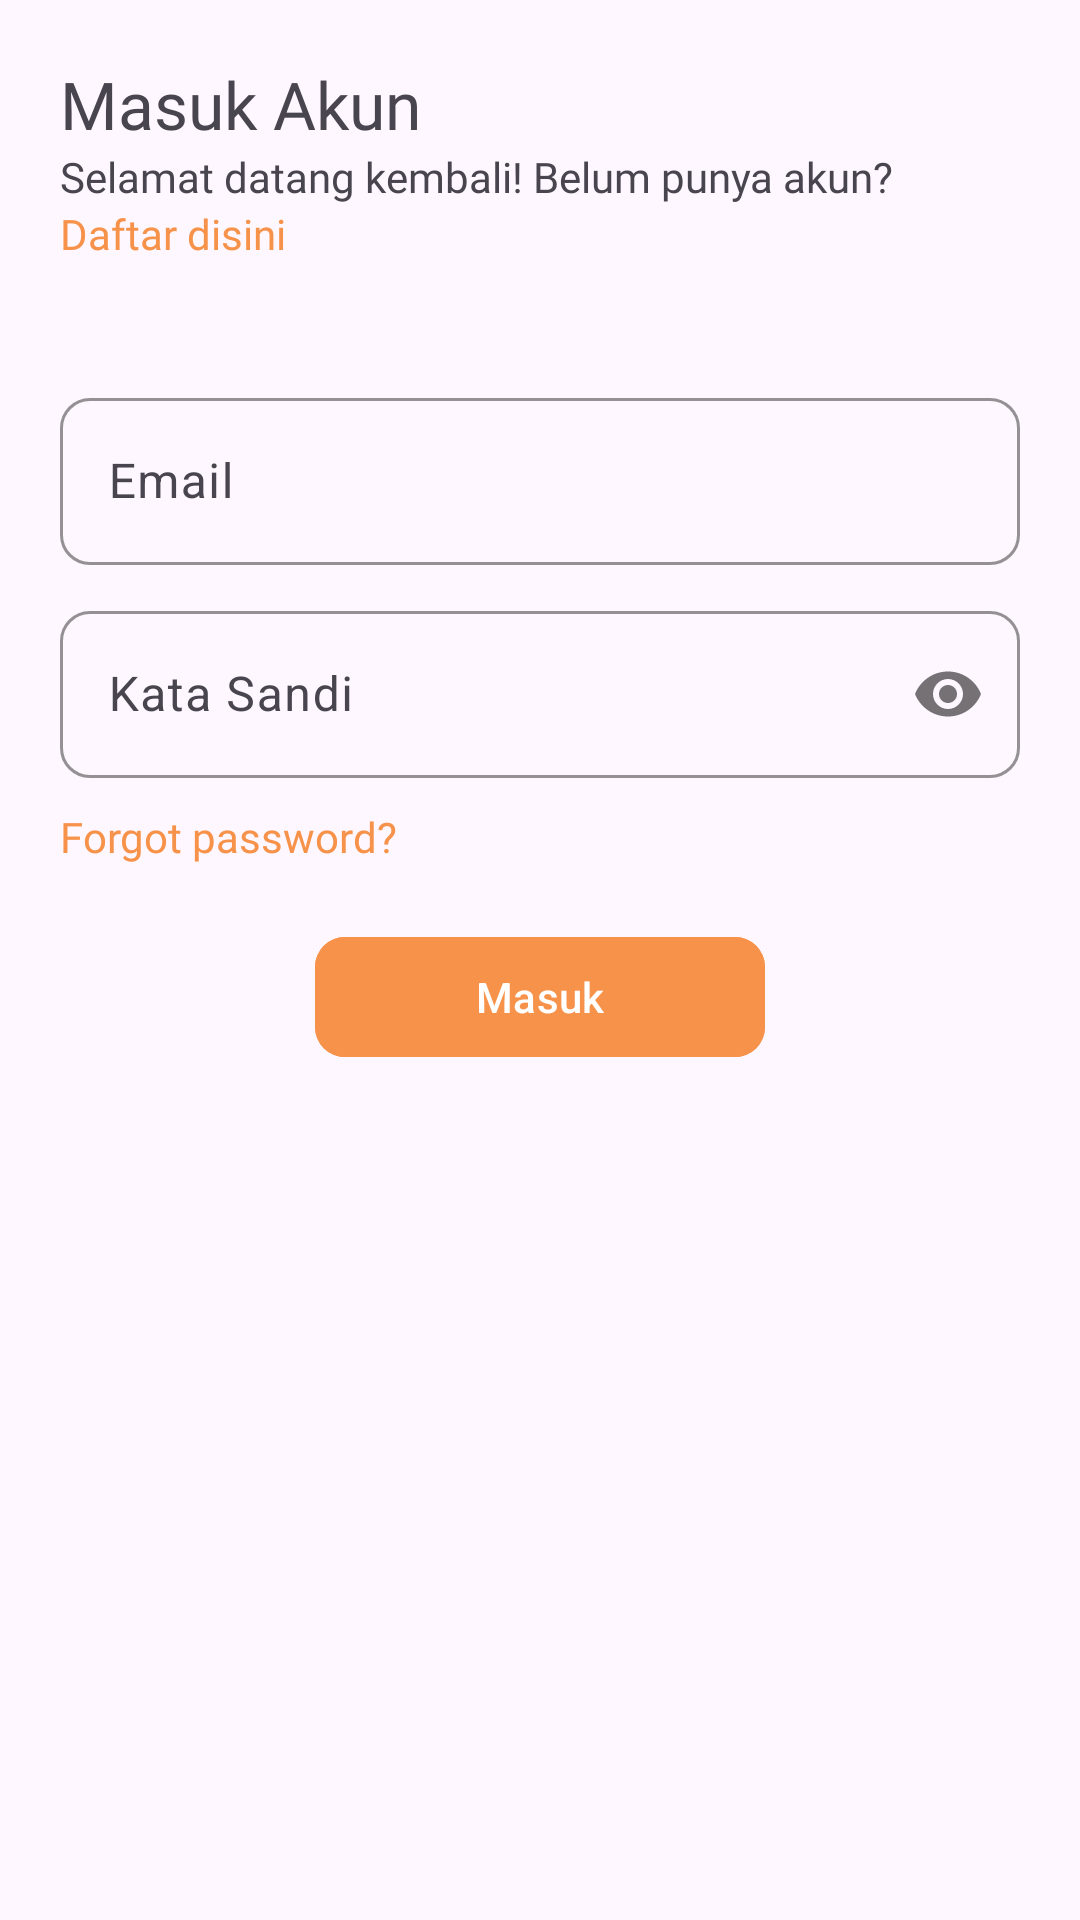

This screen was rendered from an Android layout file. Write that file and the resources it references.
<!-- AndroidManifest.xml: application theme Theme.PesonaPusaka -->
<!-- res/layout/fragment_sign_in.xml -->
<?xml version="1.0" encoding="utf-8"?>
<androidx.constraintlayout.widget.ConstraintLayout xmlns:android="http://schemas.android.com/apk/res/android"
    xmlns:app="http://schemas.android.com/apk/res-auto"
    xmlns:tools="http://schemas.android.com/tools"
    android:layout_width="match_parent"
    android:layout_height="match_parent"
    android:padding="20dp"
    tools:context=".ui.authentication.SignInFragment">

    <TextView
        android:id="@+id/tv_masuk"
        android:layout_width="wrap_content"
        android:layout_height="wrap_content"
        android:fontFamily="@font/poppins_semibold"
        android:text="@string/signin"
        android:textSize="22sp"
        app:layout_constraintStart_toStartOf="parent"
        app:layout_constraintTop_toTopOf="parent" />

    <TextView
        android:id="@+id/dont_have_account"
        android:layout_width="wrap_content"
        android:layout_height="wrap_content"
        android:fontFamily="@font/poppins_medium"
        android:text="@string/welcome_back"
        app:layout_constraintStart_toStartOf="@id/tv_masuk"
        app:layout_constraintTop_toBottomOf="@id/tv_masuk" />

    <TextView
        android:id="@+id/tv_daftar_akun"
        android:layout_width="wrap_content"
        android:layout_height="wrap_content"
        android:fontFamily="@font/poppins_medium"
        android:text="@string/register_here"
        android:textColor="@color/orange"
        app:layout_constraintStart_toStartOf="@id/tv_masuk"
        app:layout_constraintTop_toBottomOf="@id/dont_have_account" />

    <com.google.android.material.textfield.TextInputLayout
        android:id="@+id/tl_email"
        android:layout_width="match_parent"
        android:layout_height="wrap_content"
        android:layout_marginTop="40dp"
        app:boxBackgroundMode="outline"
        app:boxCornerRadiusBottomEnd="10dp"
        app:boxCornerRadiusBottomStart="10dp"
        app:boxCornerRadiusTopEnd="10dp"
        app:boxCornerRadiusTopStart="10dp"
        app:boxStrokeColor="@color/orange"
        app:cursorColor="@color/orange"
        app:hintTextColor="@color/orange"
        app:layout_constraintTop_toBottomOf="@id/tv_daftar_akun">

        <com.google.android.material.textfield.TextInputEditText
            android:id="@+id/et_email"
            android:layout_width="match_parent"
            android:layout_height="wrap_content"
            android:hint="@string/email"
            android:inputType="textEmailAddress" />

    </com.google.android.material.textfield.TextInputLayout>

    <com.google.android.material.textfield.TextInputLayout
        android:id="@+id/tl_password"
        android:layout_width="match_parent"
        android:layout_height="wrap_content"
        android:layout_marginTop="10dp"
        app:boxBackgroundMode="outline"
        app:boxCornerRadiusBottomEnd="10dp"
        app:boxCornerRadiusBottomStart="10dp"
        app:boxCornerRadiusTopEnd="10dp"
        app:boxCornerRadiusTopStart="10dp"
        app:boxStrokeColor="@color/orange"
        app:cursorColor="@color/orange"
        app:hintTextColor="@color/orange"
        app:layout_constraintTop_toBottomOf="@id/tl_email"
        app:passwordToggleEnabled="true">

        <com.google.android.material.textfield.TextInputEditText
            android:id="@+id/et_password"
            android:layout_width="match_parent"
            android:layout_height="wrap_content"
            android:hint="@string/password"
            android:inputType="textPassword" />

    </com.google.android.material.textfield.TextInputLayout>

    <TextView
        android:id="@+id/tv_forgot_password"
        android:layout_width="wrap_content"
        android:layout_height="wrap_content"
        android:fontFamily="@font/poppins_medium"
        android:text="@string/forgot_password"
        android:layout_marginTop="10dp"
        android:textColor="@color/orange"
        app:layout_constraintStart_toStartOf="@id/tv_masuk"
        app:layout_constraintTop_toBottomOf="@id/tl_password" />

    <com.google.android.material.button.MaterialButton
        android:id="@+id/btn_signin"
        android:layout_width="150dp"
        android:layout_height="48dp"
        android:layout_marginTop="20dp"
        android:backgroundTint="@color/orange"
        android:text="@string/signin2"
        app:cornerRadius="10dp"
        app:layout_constraintEnd_toEndOf="parent"
        app:layout_constraintStart_toStartOf="parent"
        app:layout_constraintTop_toBottomOf="@id/tv_forgot_password" />

    <ProgressBar
        android:id="@+id/progressBar"
        android:layout_width="24dp"
        android:layout_height="24dp"
        android:indeterminateTint="@color/white"
        android:visibility="gone"
        app:layout_constraintBottom_toBottomOf="@+id/btn_signin"
        app:layout_constraintEnd_toEndOf="@+id/btn_signin"
        app:layout_constraintStart_toStartOf="@+id/btn_signin"
        app:layout_constraintTop_toTopOf="@+id/btn_signin" />

</androidx.constraintlayout.widget.ConstraintLayout>
<!-- resources referenced by this layout -->
<resources>
  <color name="orange">#F7924A</color>
  <color name="white">#FFFFFFFF</color>
  <string name="email">Email</string>
  <string name="forgot_password">Forgot password?</string>
  <string name="password">Kata Sandi</string>
  <string name="register_here">Daftar disini</string>
  <string name="signin">Masuk Akun</string>
  <string name="signin2">Masuk</string>
  <string name="welcome_back">Selamat datang kembali! Belum punya akun?</string>
  <style name="Theme.PesonaPusaka" parent="Base.Theme.PesonaPusaka" />
  <style name="Base.Theme.PesonaPusaka" parent="Theme.Material3.DayNight.NoActionBar">
          
          
          <item name="colorSecondary">@color/orange</item>
          <item name="colorOnSecondary">@color/orange</item>
          <item name="android:statusBarColor">@color/orange</item>
      </style>
</resources>
